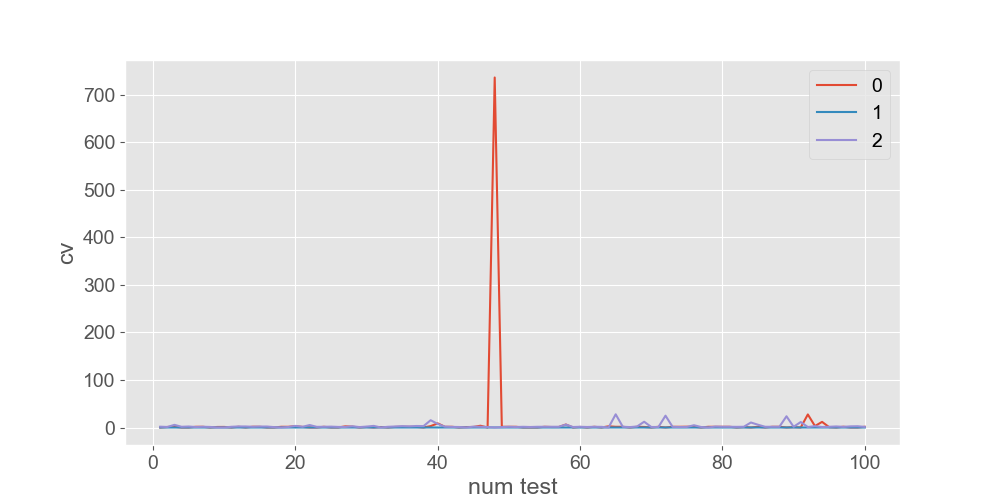

The table this chart was drawn from, first rows:
, 0, 1, 2, 3, 4, 5, 6, 7, 8, 9, 10, 11, 12, 13, 14, 15, 16, 17, 18, 19, 20, 21, 22
0, 0.01006, 1.104, 1.51, 0.009361, 0.00618, 1.507, 1.507, 0.007024, 1.116, 1.193, 0.01033, 1.508, 0.008354, 1.603, 1.465, 0.007738, 0.008927, 1.508, 1.505, 2.791, 1.256, 0.007411, 0.007184
1, 0.01134, 0.01697, 0.01395, 0.01459, 0.01937, 0.01497, 0.01112, 0.01506, 0.01086, 0.01065, 0.01148, 0.01347, 0.01374, 0.015, 0.01692, 0.01031, 0.01287, 0.0133, 0.01462, 0.01231, 0.01357, 0.01129, 0.01188
2, 1.706, 1.116, 5.549, 1.508, 2.077, 1.008, 1.508, 1.192, 0.008561, 0.007902, 1.509, 2.18, 2.156, 1.507, 1.983, 2.038, 0.8125, 0.007302, 1.042, 3.361, 1.509, 5.131, 1.373
